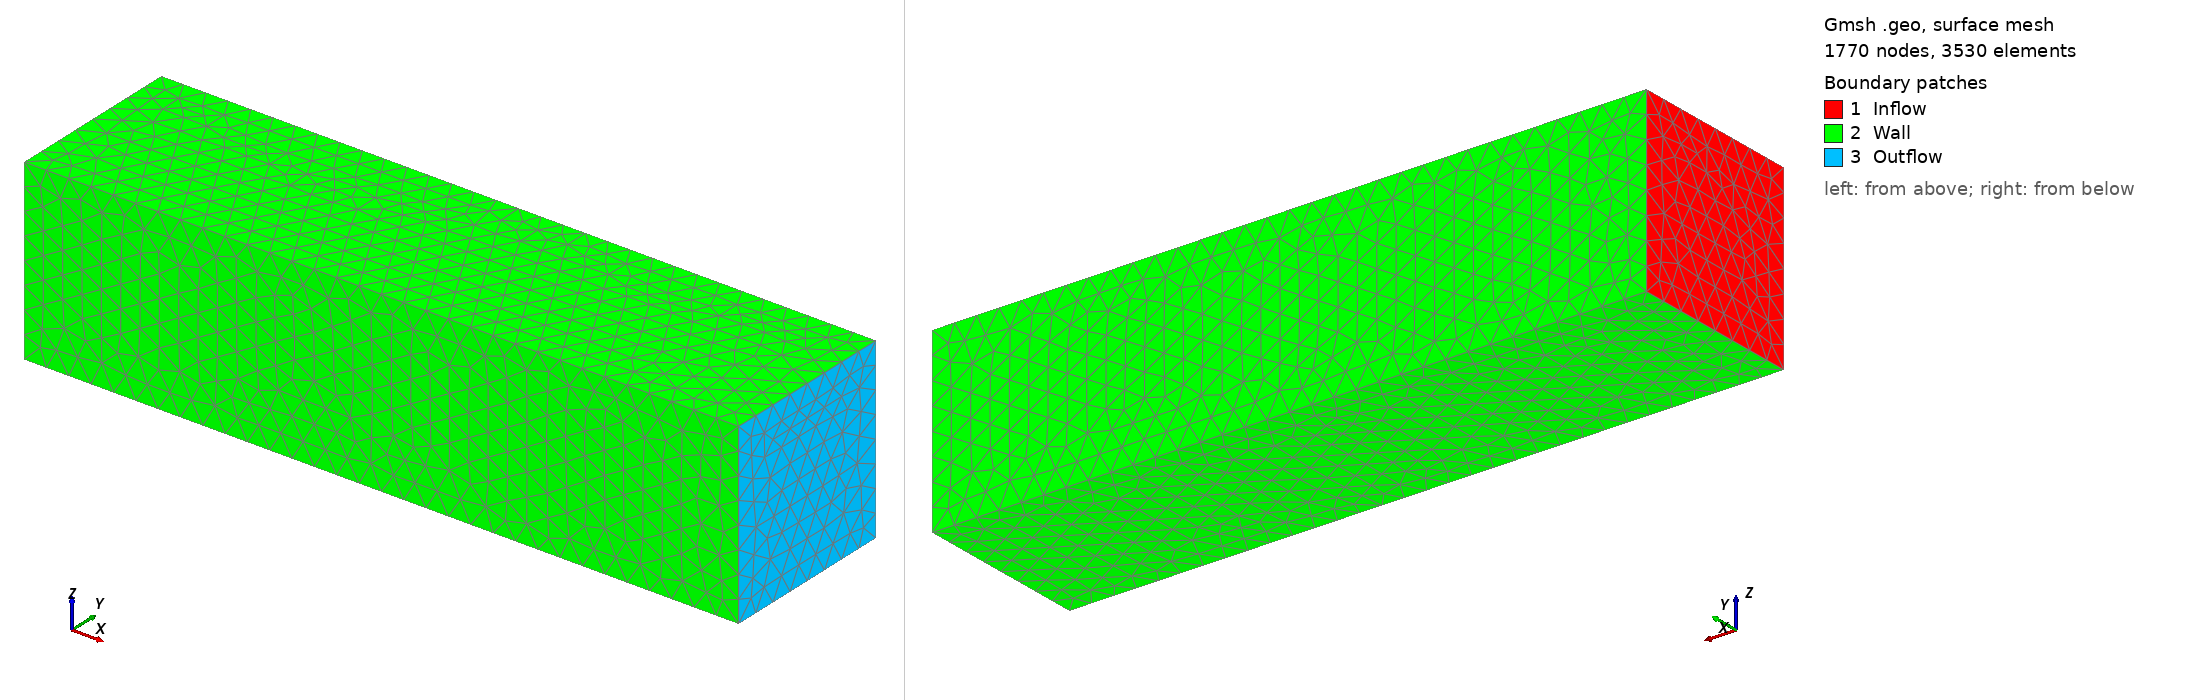

Gmsh geometry script, surface-meshed: 1770 nodes, 3530 surface elements. Boundary patches (legend numbers): 1 Inflow, 2 Wall, 3 Outflow. Left view from above one corner, right view from below the opposite corner. Legend entries are the model's physical surfaces. The drawing asked Gmsh for element sizes between 1% and 20% of the model's largest extent; the script's own settings can give other sizes.

=== boltzmannSquareCylinder3D.geo (drawn) ===
// Base mesh density for outer surfaces
r   = DefineNumber[0.5];
// Factor for inside cylinder faces
fac = DefineNumber[0.25];
// pml Width
// pmlWidth = DefineNumber[1.0];
// Define Square Cylinder and Domain boundaries
xmax   = DefineNumber[12];
xmin   = DefineNumber[-4];
ymax   = DefineNumber[2];
ymin   = DefineNumber[-2];
zmax   = DefineNumber[2];
zmin   = DefineNumber[-2];
//
xcmax   = DefineNumber[ 0.5];
xcmin   = DefineNumber[-0.5];
ycmax   = DefineNumber[ 0.5];
ycmin   = DefineNumber[-0.5];
zcmax   = DefineNumber[ 0.5];
zcmin   = DefineNumber[-0.5];


Point(1) = {xmin, ymin, zmin, r};
Point(2) = {xmax, ymin, zmin, r};
Point(3) = {xmax, ymax, zmin, r};
Point(4) = {xmin, ymax, zmin, r};
Point(5) = {xmin, ymax, zmin, r};
Point(6) = {xmin, ymin, zmax, r};
Point(7) = {xmax, ymin, zmax, r};
Point(8) = {xmax, ymax, zmax, r};
Point(9) = {xmin, ymax, zmax, r};
Line(1) = {6, 7};
Line(2) = {8, 7};
Line(3) = {8, 9};
Line(4) = {9, 6};
Line(5) = {1, 2};
Line(6) = {2, 3};
Line(7) = {3, 4};
Line(8) = {4, 1};
Line(9) = {1, 6};
Line(10) = {4, 9};
Line(11) = {3, 8};
Line(12) = {2, 7};
//
Point(10) = {xcmin, ycmin, zcmin, fac*r};
Point(11) = {xcmax, ycmin, zcmin, fac*r};
Point(12) = {xcmax, ycmax, zcmin, fac*r};
Point(13) = {xcmin, ycmax, zcmin, fac*r};
Point(14) = {xcmin, ycmin, zcmax, fac*r};
Point(15) = {xcmax, ycmin, zcmax, fac*r};
Point(16) = {xcmax, ycmax, zcmax, fac*r};
Point(17) = {xcmin, ycmax, zcmax, fac*r};
Line(13) = {14, 15};
Line(14) = {15, 16};
Line(15) = {16, 17};
Line(16) = {17, 14};
Line(17) = {10, 11};
Line(18) = {11, 12};
Line(19) = {12, 13};
Line(20) = {13, 10};
Line(21) = {13, 17};
Line(22) = {12, 16};
Line(23) = {11, 15};
Line(24) = {10, 14};
//
Line Loop(25) = {4, -9, -8, 10};
Plane Surface(26) = {25};
Line Loop(27) = {4, 1, -2, 3};
Plane Surface(28) = {27};
Line Loop(29) = {1, -12, -5, 9};
Plane Surface(30) = {29};
Line Loop(31) = {12, -2, -11, -6};
Plane Surface(32) = {31};
Line Loop(33) = {3, -10, -7, 11};
Plane Surface(34) = {33};
Line Loop(35) = {6, 7, 8, 5};
Plane Surface(36) = {35};
Line Loop(37) = {24, -16, -21, 20};
Plane Surface(38) = {37};
Line Loop(39) = {13, 14, 15, 16};
Plane Surface(40) = {39};
Line Loop(41) = {17, 23, -13, -24};
Plane Surface(42) = {41};
Line Loop(43) = {23, 14, -22, -18};
Plane Surface(44) = {43};
Line Loop(45) = {18, 19, 20, 17};
Plane Surface(46) = {45};
Line Loop(47) = {21, -15, -22, 19};
Plane Surface(48) = {47};
Surface Loop(49) = {40, 42, 46, 44, 48, 38};

 Surface Loop(51) = {34, 28, 26, 30, 32, 36};
 Volume(52) = {51,-49};

//+
Physical Volume("Domain",9) = {52};
//+
Physical Surface("Inflow", 2) = {26};
//+
Physical Surface("Wall", 1)  = {34, 28, 30, 36, 40, 44, 48, 46, 38, 42};
//+
Physical Surface("Outflow", 3) = {32};
